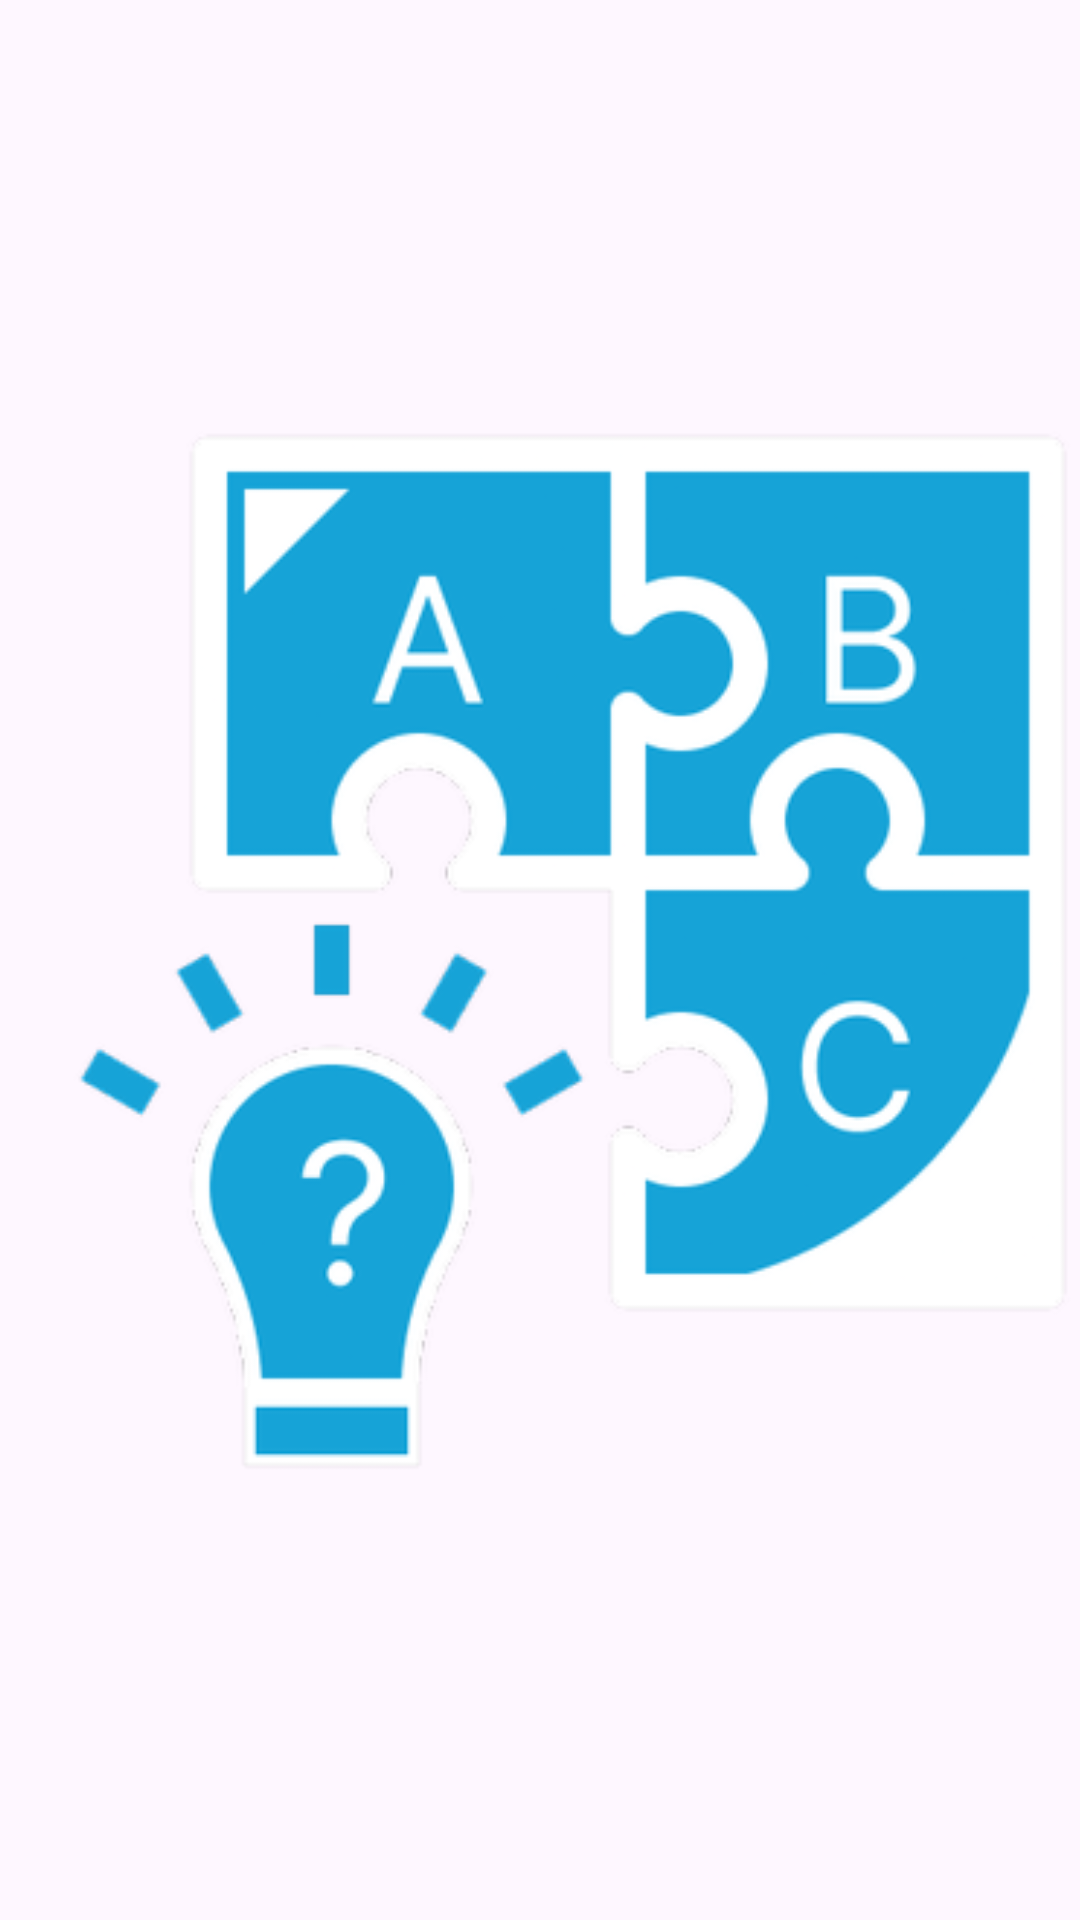

Layout XML and referenced resources for this Android screen:
<!-- AndroidManifest.xml: application theme Theme.JoaoVitor_avaliacao -->
<!-- res/layout/activity_splash_screen.xml -->
<?xml version="1.0" encoding="utf-8"?>
<androidx.constraintlayout.widget.ConstraintLayout xmlns:android="http://schemas.android.com/apk/res/android"
    xmlns:app="http://schemas.android.com/apk/res-auto"
    xmlns:tools="http://schemas.android.com/tools"
    android:id="@+id/main"
    android:layout_width="match_parent"
    android:layout_height="match_parent"
    tools:context=".SplashScreenActivity">

    <ImageView
        android:id="@+id/imageView"
        android:layout_width="390dp"
        android:layout_height="372dp"
        app:layout_constraintBottom_toBottomOf="parent"
        app:layout_constraintEnd_toEndOf="parent"
        app:layout_constraintStart_toStartOf="parent"
        app:layout_constraintTop_toTopOf="parent"
        app:srcCompat="@drawable/logo" />

</androidx.constraintlayout.widget.ConstraintLayout>
<!-- resources referenced by this layout -->
<resources>
  <!-- drawable logo: png bitmap (drawable-hdpi, 19121 bytes) -->
  <style name="Theme.JoaoVitor_avaliacao" parent="Base.Theme.JoaoVitor_avaliacao" />
  <style name="Base.Theme.JoaoVitor_avaliacao" parent="Theme.Material3.DayNight.NoActionBar">
          
          
      </style>
</resources>
